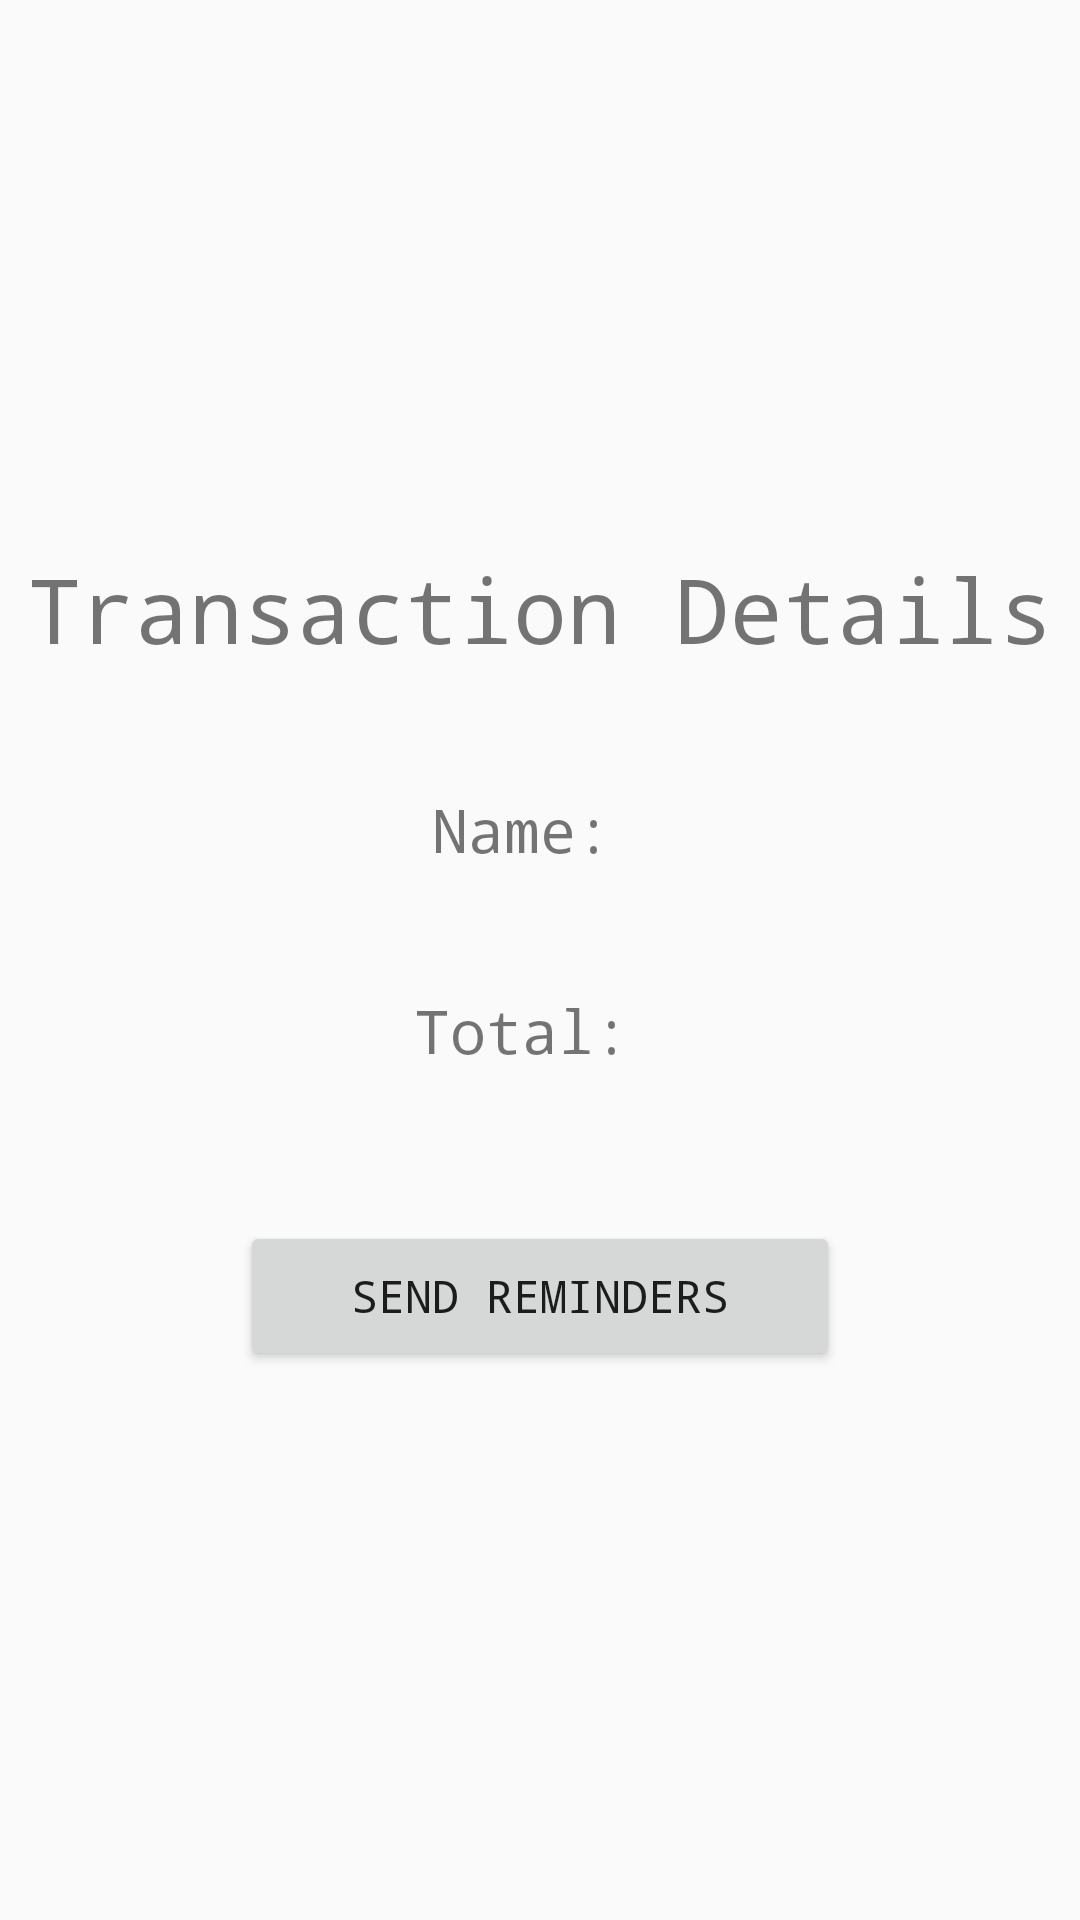

Produce the Android XML layout that renders to this screen, including the resource entries it uses.
<!-- AndroidManifest.xml: application theme AppTheme -->
<!-- res/layout/transaction_details_view.xml -->
<?xml version="1.0" encoding="utf-8"?>
<LinearLayout xmlns:android="http://schemas.android.com/apk/res/android"
    android:orientation="vertical" android:gravity="center" android:layout_width="match_parent"
    android:layout_height="match_parent">

    <TextView
        android:layout_width="wrap_content"
        android:layout_height="wrap_content"
        android:text="Transaction Details"
        android:textSize="30sp" />

    <TextView
        android:id="@+id/TransactionName"
        android:layout_width="wrap_content"
        android:layout_height="wrap_content"
        android:layout_marginTop="40dp"
        android:text="Name: "
        android:textSize="20sp" />

    <ScrollView
        android:id="@+id/details_scroll_view"
        android:layout_width="match_parent"
        android:layout_height="wrap_content"
        android:layout_alignParentTop="true"
        android:fadeScrollbars="false">

        <android.support.v7.widget.RecyclerView
            android:id="@+id/details_item_view"
            android:layout_width="match_parent"
            android:layout_height="wrap_content" />

    </ScrollView>

    <TextView
        android:id="@+id/TransactionTotal"
        android:layout_width="wrap_content"
        android:layout_height="wrap_content"
        android:layout_marginTop="40dp"
        android:text="Total: "
        android:textSize="20sp" />

    <Button
        android:id="@+id/send_reminder_btn"
        android:layout_width="200dp"
        android:layout_height="50dp"
        android:layout_marginTop="50dp"
        android:text="@string/send_reminder"
        android:textSize="15sp" />

</LinearLayout>
<!-- resources referenced by this layout -->
<resources>
  <string name="send_reminder">SEND REMINDERS</string>
  <style name="AppTheme" parent="@style/Theme.AppCompat.Light">
          <item name="android:typeface">monospace</item>
          <item name="actionBarStyle">@style/ActionBar</item>
      </style>
  <style name="ActionBar" parent="@style/Widget.AppCompat.ActionBar">
          <item name="background">@color/navy</item>
          <item name="titleTextStyle">@style/TextStyle</item>
      </style>
  <color name="navy">#001254</color>
  <style name="TextStyle" parent="@style/TextAppearance.AppCompat.Widget.ActionBar.Title">
          <item name="android:textColor">@color/white</item>
          <item name="android:textSize">32sp</item>
      </style>
  <color name="white">#FFF</color>
</resources>
